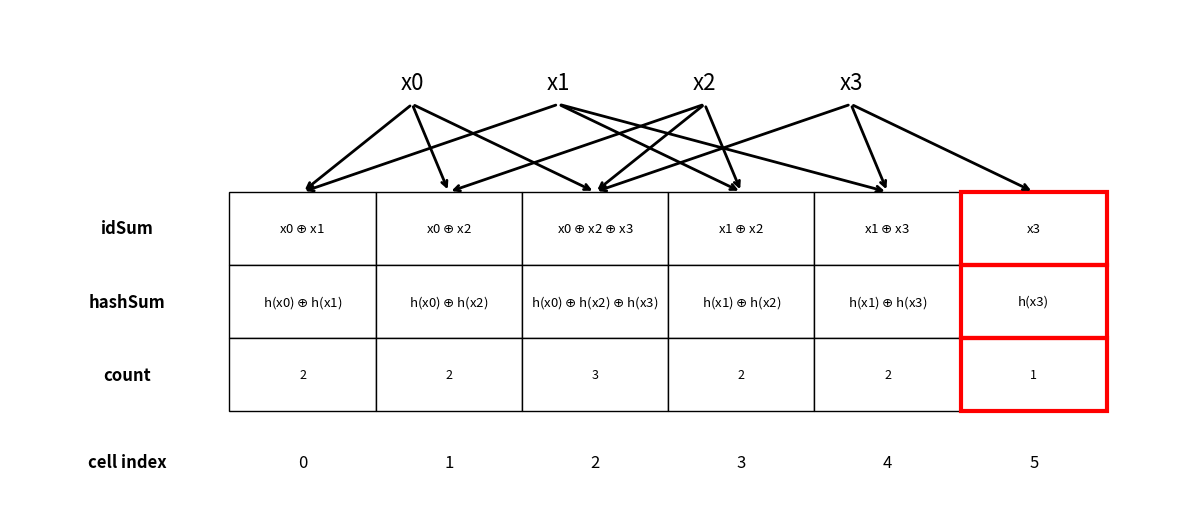

This figure's Python source:
import matplotlib.pyplot as plt
import matplotlib.patches as patches
import numpy as np

# A simple, consistent way to turn a string into a number for XORing
def item_to_int(item):
    """Converts a string item to an integer for XORing."""
    return sum(ord(c) for c in item)

# A simple, different hash function for the hashSum
def item_to_hash_int(item):
    """A different hash function for the hashSum."""
    return sum(ord(c) * 2 for c in item)

class IBLT:
    """
    A simplified IBLT implementation for visualization.
    Correctly performs XOR sums for idSum and hashSum.
    """
    def __init__(self, num_cells, predefined_mappings):
        self.num_cells = num_cells
        self.cells = []
        for _ in range(num_cells):
            self.cells.append({
                'idSum': 0,      # XOR sum of item identifiers
                'hashSum': 0,    # XOR sum of item hashes
                'count': 0       # Number of items mapped to this cell
            })
        self.predefined_mappings = predefined_mappings
        
    def _get_cell_indices(self, item):
        return self.predefined_mappings.get(item, [])

    def add(self, item):
        """
        Adds an item to the IBLT, performing XOR sums correctly.
        """
        indices = self._get_cell_indices(item)
        for idx in indices:
            if 0 <= idx < self.num_cells:
                self.cells[idx]['idSum'] ^= item_to_int(item)
                self.cells[idx]['hashSum'] ^= item_to_hash_int(item)
                self.cells[idx]['count'] += 1

    def remove(self, item):
        """
        Removes an item from the IBLT.
        """
        indices = self._get_cell_indices(item)
        for idx in indices:
            if 0 <= idx < self.num_cells:
                self.cells[idx]['idSum'] ^= item_to_int(item)
                self.cells[idx]['hashSum'] ^= item_to_hash_int(item)
                self.cells[idx]['count'] -= 1

def draw_iblt_image(iblt_instance, items_added, filename="iblt_visualization.pdf"):
    """
    Draws a visual representation of the IBLT.
    """
    fig, ax = plt.subplots(figsize=(12, 6))
    ax.set_aspect('equal')
    ax.set_facecolor('white')
    
    ax.spines['top'].set_visible(False)
    ax.spines['right'].set_visible(False)
    ax.spines['left'].set_visible(False)
    ax.spines['bottom'].set_visible(False)
    ax.get_xaxis().set_ticks([])
    ax.get_yaxis().set_ticks([])

    cell_width = 2.0
    cell_height = 1.0
    row_labels = ["idSum", "hashSum", "count"]
    num_data_rows = len(row_labels)

    # Draw the IBLT cells
    for i in range(iblt_instance.num_cells):
        for r_idx, label in enumerate(row_labels):
            x = i * cell_width
            y = (num_data_rows - 1 - r_idx) * cell_height

            rect = patches.Rectangle((x, y), cell_width, cell_height,
                                     linewidth=1, edgecolor='black', facecolor='white')
            ax.add_patch(rect)
            
            cell_data = iblt_instance.cells[i][label]
            if label == "idSum":
                # Check for multiple items XORed into the cell and display the symbols
                items_in_cell = [item for item, indices in iblt_instance.predefined_mappings.items() if i in indices]
                text_content = ' $\\oplus$ '.join(items_in_cell)
                text_fontsize = 9.5
            elif label == "hashSum":
                text_content = ' $\\oplus$ '.join([f"h({item})" for item in items_in_cell])
                text_fontsize = 9.5
            else:
                text_content = str(cell_data)
                text_fontsize = 9

            ax.text(x + cell_width / 2, y + cell_height / 2, text_content,
                    ha='center', va='center', fontsize=text_fontsize)
            
            if r_idx == num_data_rows - 1:
                ax.text(x + cell_width / 2, y - cell_height * 0.7, f"{i}",
                        ha='center', va='center', fontsize=12)

    for r_idx, label in enumerate(row_labels):
        y = (num_data_rows - 1 - r_idx) * cell_height + cell_height / 2
        ax.text(-cell_width * 0.7, y, label, ha='center', va='center', fontsize=12, fontweight='bold')
    
    ax.text(-cell_width * 0.7, -cell_height * 0.7, "cell index", ha='center', va='center', fontsize=12, fontweight='bold')

    arrow_color = 'black'
    item_label_y_start = (num_data_rows) * cell_height + 1.5
    
    total_items_width = sum([len(item) * 0.5 for item in items_added])
    item_spacing = 1.0
    total_width_items_section = total_items_width + (len(items_added) - 1) * item_spacing
    start_x_base_items = (iblt_instance.num_cells * cell_width - total_width_items_section) / 2
    
    item_position_map = {}

    for i, item in enumerate(items_added):
        current_item_x = start_x_base_items + i * (len(item) * 0.5 + item_spacing)
        item_position_map[item] = current_item_x
        
        ax.text(current_item_x, item_label_y_start, item, ha='center', va='center', fontsize=16)

        indices = iblt_instance._get_cell_indices(item)
        
        for idx in indices:
            x_target = idx * cell_width + cell_width / 2
            y_target = (num_data_rows - 1) * cell_height + cell_height
            
            start_point = (current_item_x, item_label_y_start - 0.3)
            end_point = (x_target, y_target)
            
            ax.annotate("", xy=end_point, xytext=start_point,
                        arrowprops=dict(arrowstyle="->", lw=2, color=arrow_color))
            
    highlight_idx = 5
    if highlight_idx < iblt_instance.num_cells:
        for r_idx, label in enumerate(row_labels):
            x = highlight_idx * cell_width
            y = (num_data_rows - 1 - r_idx) * cell_height
            rect = patches.Rectangle((x, y), cell_width, cell_height,
                                     linewidth=3, edgecolor='red', facecolor='none')
            ax.add_patch(rect)

    ax.set_xlim(-cell_width * 1.5, iblt_instance.num_cells * cell_width + cell_width * 0.5)
    ax.set_ylim(-cell_height * 1.5, item_label_y_start + 1.0)
    
    fig.tight_layout()
    plt.savefig(filename, dpi=300, bbox_inches='tight', pad_inches=0)
    print(f"IBLT image saved as '{filename}'")
    plt.close(fig)

if __name__ == "__main__":
    
    iblt_mappings = {
        "x0": [0, 1, 2],
        "x1": [0, 3, 4],
        "x2": [1, 2, 3],
        "x3": [2, 4, 5],
    }

    iblt_items_to_add = ["x0", "x1", "x2", "x3"]

    max_cell_idx = max([idx for sublist in iblt_mappings.values() for idx in sublist])
    iblt_num_cells = max_cell_idx + 1
    
    my_iblt = IBLT(num_cells=iblt_num_cells, predefined_mappings=iblt_mappings)

    for item in iblt_items_to_add:
        my_iblt.add(item)

    draw_iblt_image(my_iblt, iblt_items_to_add, filename="iblt.pdf")
